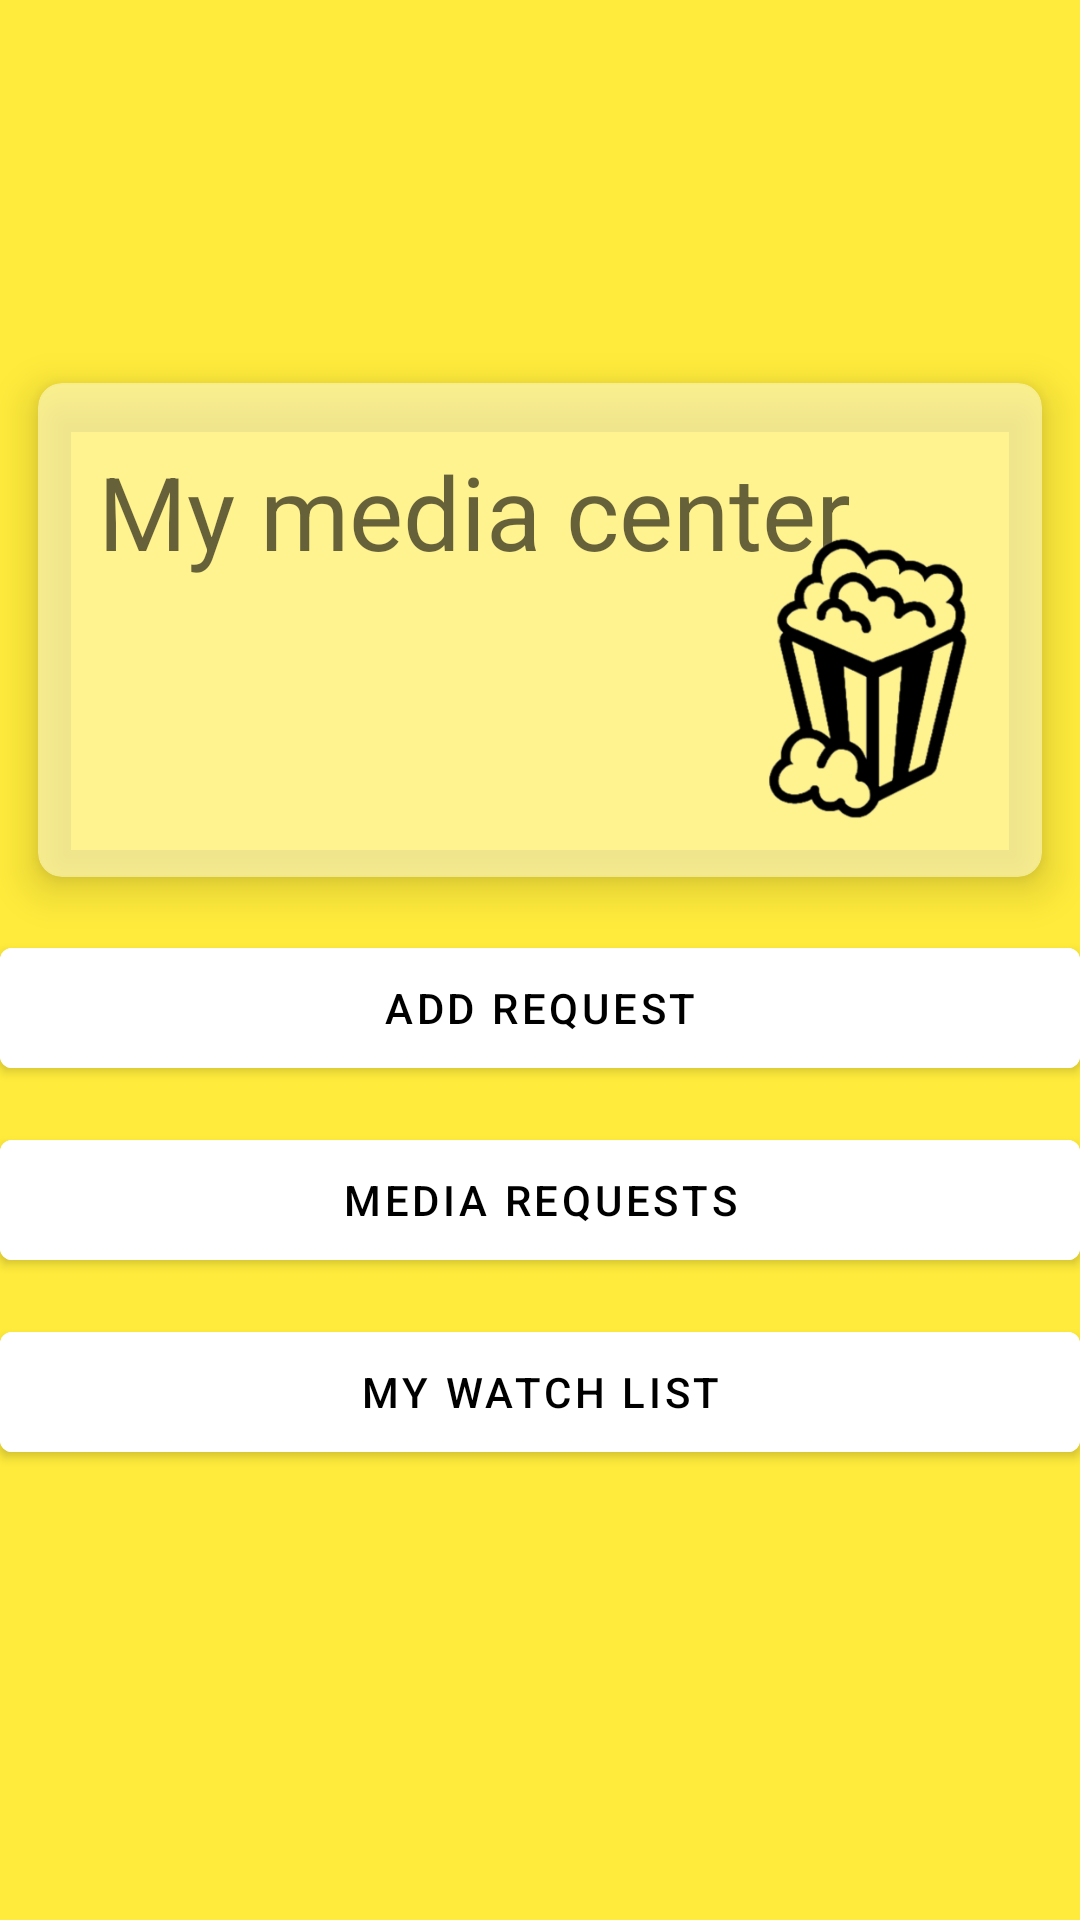

Reconstruct the res/layout file that produces this screen, plus the resources it refers to.
<!-- AndroidManifest.xml: application theme Theme.Mypi -->
<!-- res/layout/fragment_home.xml -->
<?xml version="1.0" encoding="utf-8"?>
<androidx.constraintlayout.widget.ConstraintLayout xmlns:android="http://schemas.android.com/apk/res/android"
    xmlns:app="http://schemas.android.com/apk/res-auto"
    xmlns:tools="http://schemas.android.com/tools"
    android:layout_width="match_parent"
    android:layout_height="match_parent"
    android:background="#FFEB3B">

    <androidx.cardview.widget.CardView
        android:id="@+id/cardView"
        android:layout_width="match_parent"
        android:layout_height="200dp"
        android:layout_marginTop="110dp"
        app:cardBackgroundColor="#ABFFF8B9"
        app:cardCornerRadius="8dp"
        app:cardElevation="8dp"
        app:cardMaxElevation="10dp"
        app:cardPreventCornerOverlap="true"
        app:cardUseCompatPadding="true"
        app:layout_constraintBottom_toTopOf="@+id/btnAddReq"
        app:layout_constraintEnd_toEndOf="parent"
        app:layout_constraintStart_toStartOf="parent"
        app:layout_constraintTop_toTopOf="parent">

        <TextView
            android:id="@+id/txtView_media_item_name"
            android:layout_width="wrap_content"
            android:layout_height="wrap_content"
            android:layout_gravity="top"
            android:layout_margin="20dp"
            android:alpha="0.6"
            android:text="My media center"
            android:textColor="@android:color/black"
            android:textSize="34sp" />

        <ImageView
            android:id="@+id/imgViewPop"
            android:layout_width="103dp"
            android:layout_height="112dp"
            android:layout_gravity="right|top"
            android:layout_marginTop="42dp"
            android:layout_marginEnd="6dp"
            app:srcCompat="@drawable/logo_pop" />

    </androidx.cardview.widget.CardView>

    <Button
        android:id="@+id/btnAddReq"
        android:layout_width="match_parent"
        android:layout_height="52dp"
        android:backgroundTint="@color/white"
        android:text="Add Request"
        android:textColor="?attr/colorPrimaryDark"
        app:layout_constraintEnd_toEndOf="parent"
        app:layout_constraintStart_toStartOf="parent"
        app:layout_constraintTop_toBottomOf="@+id/cardView" />

    <Button
        android:id="@+id/btnMediaReq"
        android:layout_width="match_parent"
        android:layout_height="52dp"
        android:layout_marginTop="12dp"
        android:backgroundTint="@color/white"
        android:text="Media Requests"
        android:textColor="?attr/colorPrimaryDark"
        app:layout_constraintEnd_toEndOf="parent"
        app:layout_constraintStart_toStartOf="parent"
        app:layout_constraintTop_toBottomOf="@+id/btnAddReq" />

    <Button
        android:id="@+id/btnWatchList"
        android:layout_width="match_parent"
        android:layout_height="52dp"
        android:layout_marginTop="12dp"
        android:backgroundTint="@color/white"
        android:text="My Watch List"
        android:textColor="?attr/colorPrimaryDark"
        app:layout_constraintEnd_toEndOf="parent"
        app:layout_constraintHorizontal_bias="0.0"
        app:layout_constraintStart_toStartOf="parent"
        app:layout_constraintTop_toBottomOf="@+id/btnMediaReq" />


</androidx.constraintlayout.widget.ConstraintLayout>
<!-- resources referenced by this layout -->
<resources>
  <!-- drawable logo_pop: png bitmap (drawable, 44496 bytes) -->
  <style name="Theme.Mypi" parent="Theme.MaterialComponents.DayNight.DarkActionBar">
          
          <item name="colorPrimary">@color/purple_500</item>
          <item name="colorPrimaryVariant">@color/purple_700</item>
          <item name="colorOnPrimary">@color/white</item>
          
          <item name="colorSecondary">@color/teal_200</item>
          <item name="colorSecondaryVariant">@color/teal_700</item>
          <item name="colorOnSecondary">@color/black</item>
          
          <item name="android:statusBarColor">?attr/colorPrimaryVariant</item>
          
      </style>
  <!-- not gathered from this repository: default colours our renderer supplied (Android Studio template values) -->
  <color name="purple_500">#FF6200EE</color>
  <color name="purple_700">#FF3700B3</color>
  <color name="teal_200">#FF03DAC5</color>
  <color name="teal_700">#FF018786</color>
  <color name="black">#FF000000</color>
  <color name="white">#FFFFFFFF</color>
</resources>
